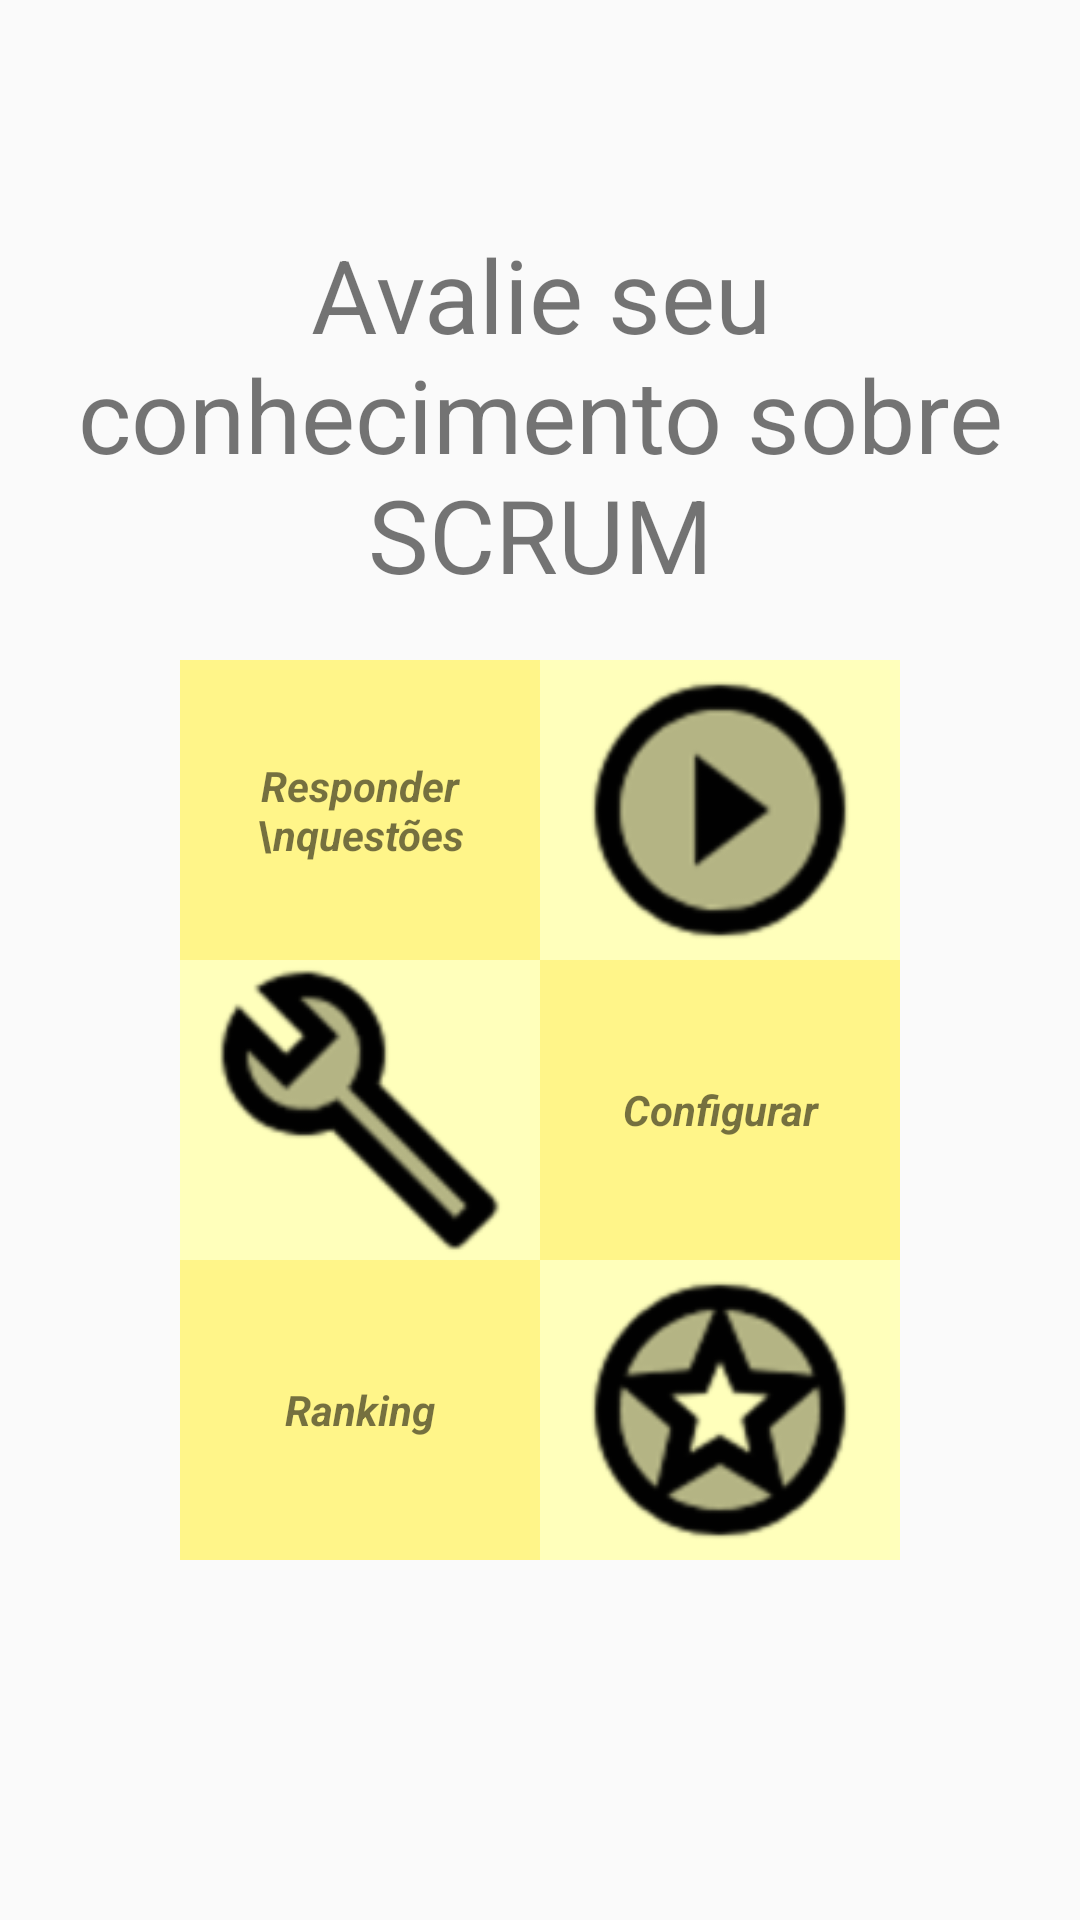

This screen was rendered from an Android layout file. Write that file and the resources it references.
<!-- AndroidManifest.xml: application theme Theme.AppCompat.Light.NoActionBar -->
<!-- res/layout/activity_inicial_teste.xml -->
<?xml version="1.0" encoding="utf-8"?>
<android.support.constraint.ConstraintLayout xmlns:android="http://schemas.android.com/apk/res/android"
    xmlns:app="http://schemas.android.com/apk/res-auto"
    xmlns:tools="http://schemas.android.com/tools"
    android:layout_width="match_parent"
    android:layout_height="match_parent"
    tools:context=".quiz.InicialTesteActivity">

    <android.support.v7.widget.Toolbar
        android:id="@+id/toolbar_Inicial"
        android:elevation="4dp"
        android:layout_width="match_parent"
        android:layout_height="wrap_content"
        android:theme="@style/ToolBar" />

    <TextView
        android:id="@+id/textView_TelaInicial"
        android:layout_width="match_parent"
        android:layout_height="wrap_content"
        android:layout_marginBottom="8dp"
        android:layout_marginEnd="8dp"
        android:layout_marginLeft="8dp"
        android:layout_marginRight="8dp"
        android:layout_marginStart="8dp"
        android:layout_marginTop="8dp"
        android:gravity="center_horizontal"
        android:text="Avalie seu conhecimento sobre SCRUM"
        android:textSize="34sp"
        android:theme="@style/TituloGeral"
        app:layout_constraintBottom_toTopOf="@+id/tableLayout"
        app:layout_constraintEnd_toEndOf="parent"
        app:layout_constraintStart_toStartOf="parent"
        app:layout_constraintTop_toBottomOf="@+id/toolbar_Inicial" />

    <TableLayout
        android:id="@+id/tableLayout"
        android:layout_width="240dp"
        android:layout_height="wrap_content"
        android:layout_marginBottom="120dp"
        android:layout_marginEnd="8dp"
        android:layout_marginLeft="8dp"
        android:layout_marginRight="8dp"
        android:layout_marginStart="8dp"
        app:layout_constraintBottom_toBottomOf="parent"
        app:layout_constraintEnd_toEndOf="parent"
        app:layout_constraintStart_toStartOf="parent">

        <TableRow
            android:id="@+id/table1"
            android:layout_width="wrap_content"
            android:layout_height="wrap_content">

            <TextView
                android:id="@+id/tv11"
                android:layout_height="100dp"
                android:layout_width="100dp"
                android:layout_weight="1"
                android:background="@color/colorPrimary"
                android:gravity="center"
                android:lines="2"
                android:text="Responder \nquestões"
                android:textStyle="bold|italic" />

            <ImageView
                android:id="@+id/img12"
                android:src="@drawable/twotone_play_circle_filled_white_black_18"
                android:contentDescription="@string/img_responder_desc"
                android:layout_height="100dp"
                android:layout_width="100dp"
                android:layout_weight="1"
                android:background="@color/colorAccent"
                android:gravity="center" />
        </TableRow>

        <TableRow
            android:id="@+id/table2"
            android:layout_width="match_parent"
            android:layout_height="match_parent">

            <ImageView
                android:id="@+id/img21"
                android:src="@drawable/twotone_build_black_18"
                android:contentDescription="@string/img_configurar_desc"
                android:layout_height="100dp"
                android:layout_width="100dp"
                android:layout_weight="1"
                android:background="@color/colorAccent"
                android:gravity="center" />

            <TextView
                android:id="@+id/tv22"
                android:layout_height="100dp"
                android:layout_width="100dp"
                android:layout_weight="1"
                android:background="@color/colorPrimary"
                android:gravity="center"
                android:text="Configurar"
                android:textStyle="bold|italic" />

        </TableRow>

        <TableRow
            android:id="@+id/table3"
            android:layout_width="match_parent"
            android:layout_height="match_parent">

            <TextView
                android:id="@+id/tv31"
                android:layout_height="100dp"
                android:layout_width="100dp"
                android:layout_weight="1"
                android:background="@color/colorPrimary"
                android:gravity="center"
                android:text="Ranking"
                android:textStyle="bold|italic" />

            <ImageView
                android:id="@+id/img32"
                android:src="@drawable/twotone_stars_black_18"
                android:contentDescription="@string/img_ranking_desc"
                android:layout_height="100dp"
                android:layout_width="100dp"
                android:layout_weight="1"
                android:background="@color/colorAccent"
                android:gravity="center" />

        </TableRow>


    </TableLayout>


</android.support.constraint.ConstraintLayout>
<!-- resources referenced by this layout -->
<resources>
  <color name="colorAccent">#ffffbb</color>
  <color name="colorPrimary">#fff589</color>
  <!-- drawable twotone_build_black_18: png bitmap (drawable-hdpi, 1464 bytes) -->
  <!-- drawable twotone_play_circle_filled_white_black_18: png bitmap (drawable-hdpi, 1295 bytes) -->
  <!-- drawable twotone_stars_black_18: png bitmap (drawable-hdpi, 1923 bytes) -->
  <string name="img_configurar_desc">img-configurar</string>
  <string name="img_ranking_desc">img-ranking</string>
  <string name="img_responder_desc">img-responder-questões</string>
</resources>
